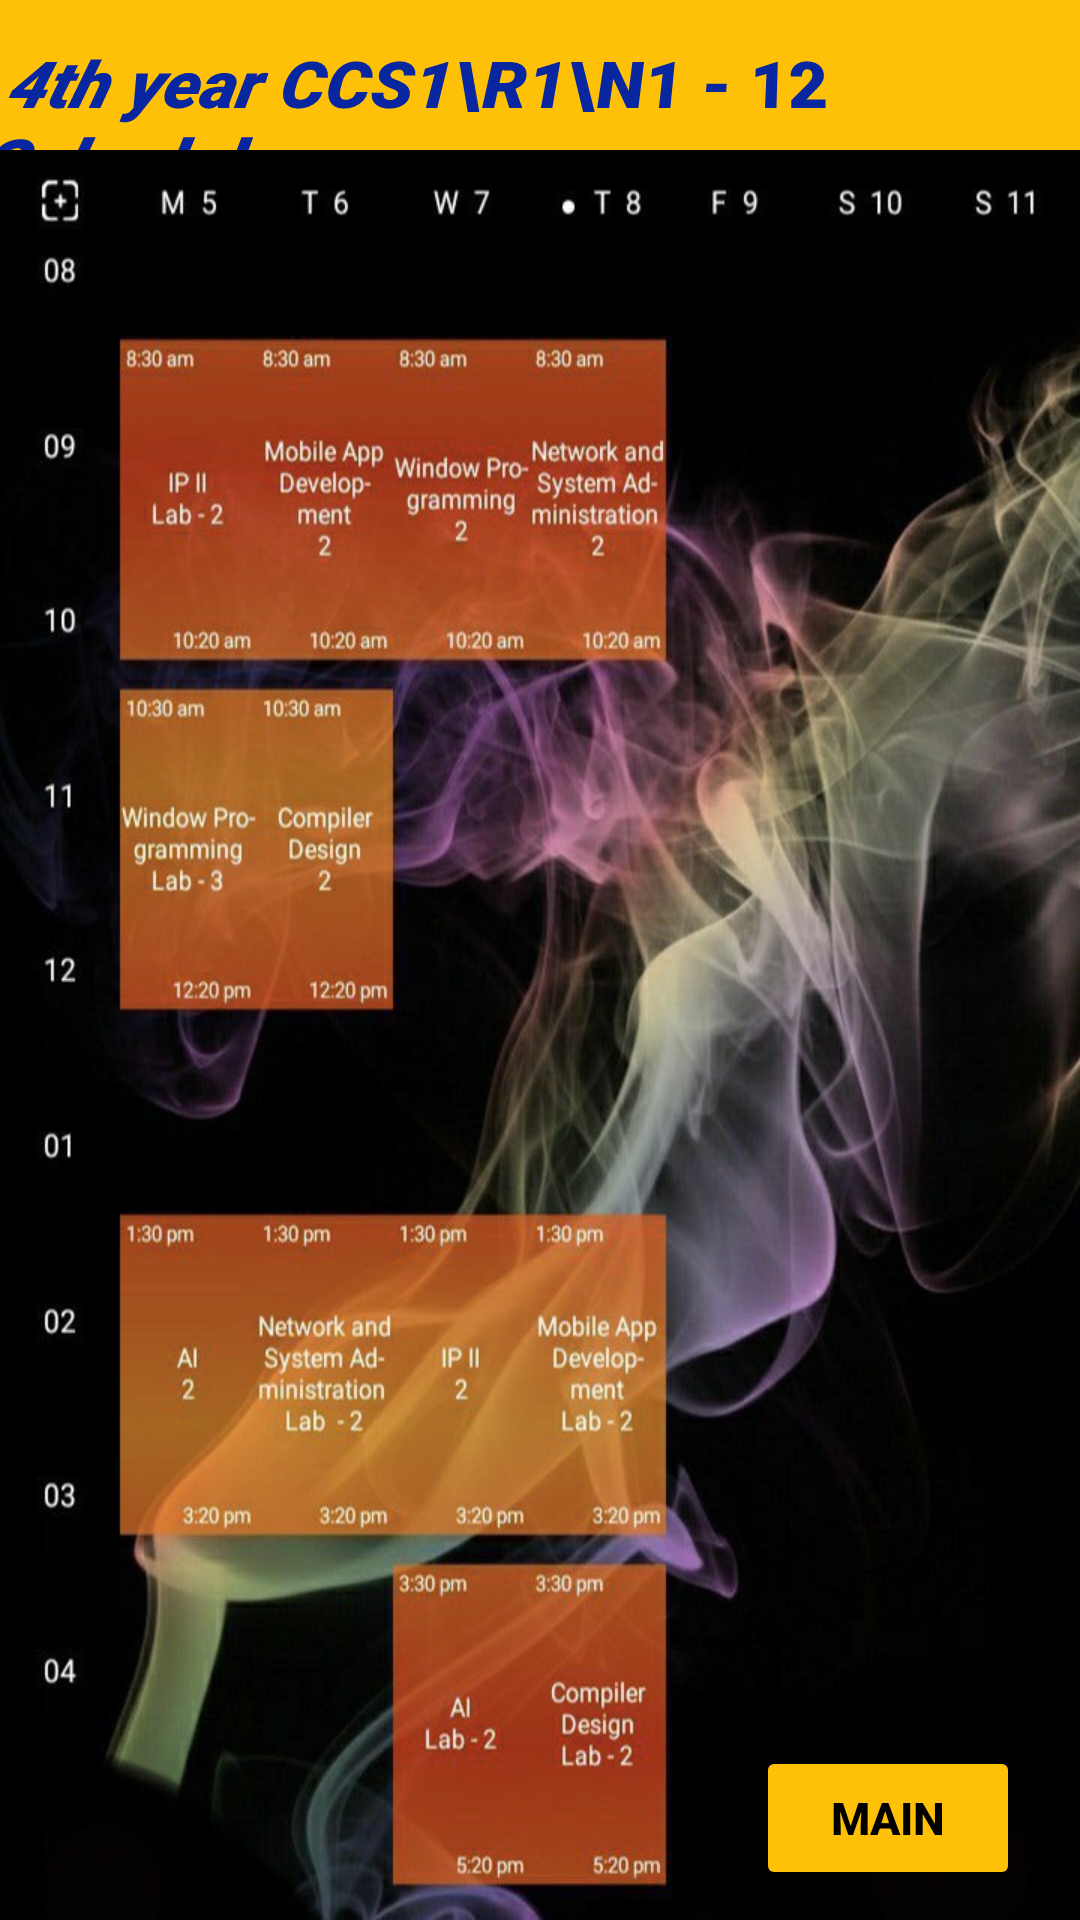

Layout XML and referenced resources for this Android screen:
<!-- AndroidManifest.xml: application theme Theme.UnityUniversity -->
<!-- res/layout/activity_welcome.xml -->
<?xml version="1.0" encoding="utf-8"?>
<RelativeLayout xmlns:android="http://schemas.android.com/apk/res/android"
    xmlns:app="http://schemas.android.com/apk/res-auto"
    xmlns:tools="http://schemas.android.com/tools"
    android:layout_width="match_parent"
    android:background="#FFC107"
    android:layout_height="match_parent"
    tools:context=".WelcomeActivity">

    <TextView
        android:id="@+id/textWelcome"
        android:layout_width="wrap_content"
        android:layout_height="wrap_content"
        android:layout_centerHorizontal="true"
        android:fadingEdge="horizontal"
        android:layout_marginTop="10dp"
        android:focusable="auto"
        android:fontFamily="sans-serif-black"
        android:rotationX="20"
        android:text="4th year CCS1\R1\N1 - 12 Schedule"
        android:textColor="#0926A1"
        android:textSize="24sp"
        android:textStyle="bold|italic" />

    <RelativeLayout
        android:layout_width="match_parent"
        android:layout_height="match_parent"
        android:layout_marginTop="50dp">

        <TextView
            android:layout_width="match_parent"
            android:layout_height="match_parent"
            android:background="@mipmap/schedule_1"/>


        <Button
            android:id="@+id/btnMain"
            android:layout_width="wrap_content"
            android:layout_height="wrap_content"
            android:backgroundTint="#FFC107"
            android:layout_alignParentEnd="true"
            android:layout_marginBottom="10dp"
            android:layout_marginEnd="20dp"
            android:text="Main"
            android:layout_alignParentBottom="true"
            android:textColor="@color/black"
            android:textSize="15sp"
            android:textStyle="bold" />

    </RelativeLayout>


</RelativeLayout>
<!-- resources referenced by this layout -->
<resources>
  <!-- mipmap schedule_1: jpg bitmap (mipmap-xxxhdpi, 101549 bytes) -->
  <style name="Theme.UnityUniversity" parent="Theme.MaterialComponents.DayNight.DarkActionBar">
          
          <item name="colorPrimary">#4622E4</item>
          <item name="colorPrimaryVariant">@color/purple_700</item>
          <item name="colorOnPrimary">@color/white</item>
          
          <item name="colorSecondary">@color/teal_200</item>
          <item name="colorSecondaryVariant">@color/teal_700</item>
          <item name="colorOnSecondary">@color/black</item>
          
          <item name="android:statusBarColor">?attr/colorPrimaryVariant</item>
          
      </style>
  <!-- not gathered from this repository: default colours our renderer supplied (Android Studio template values) -->
  <color name="purple_700">#FF3700B3</color>
  <color name="teal_200">#FF03DAC5</color>
  <color name="teal_700">#FF018786</color>
  <color name="black">#FF000000</color>
  <color name="white">#FFFFFFFF</color>
</resources>
